Dataset: dataset (GitHub, ayushpaliwal1920/BloodGroup_image_recognization). Classes: A negative blood type, A positive blood type, AB negative blood type, AB positive blood type, B negative blood type, B positive blood type, O negative blood type, O positive blood type.

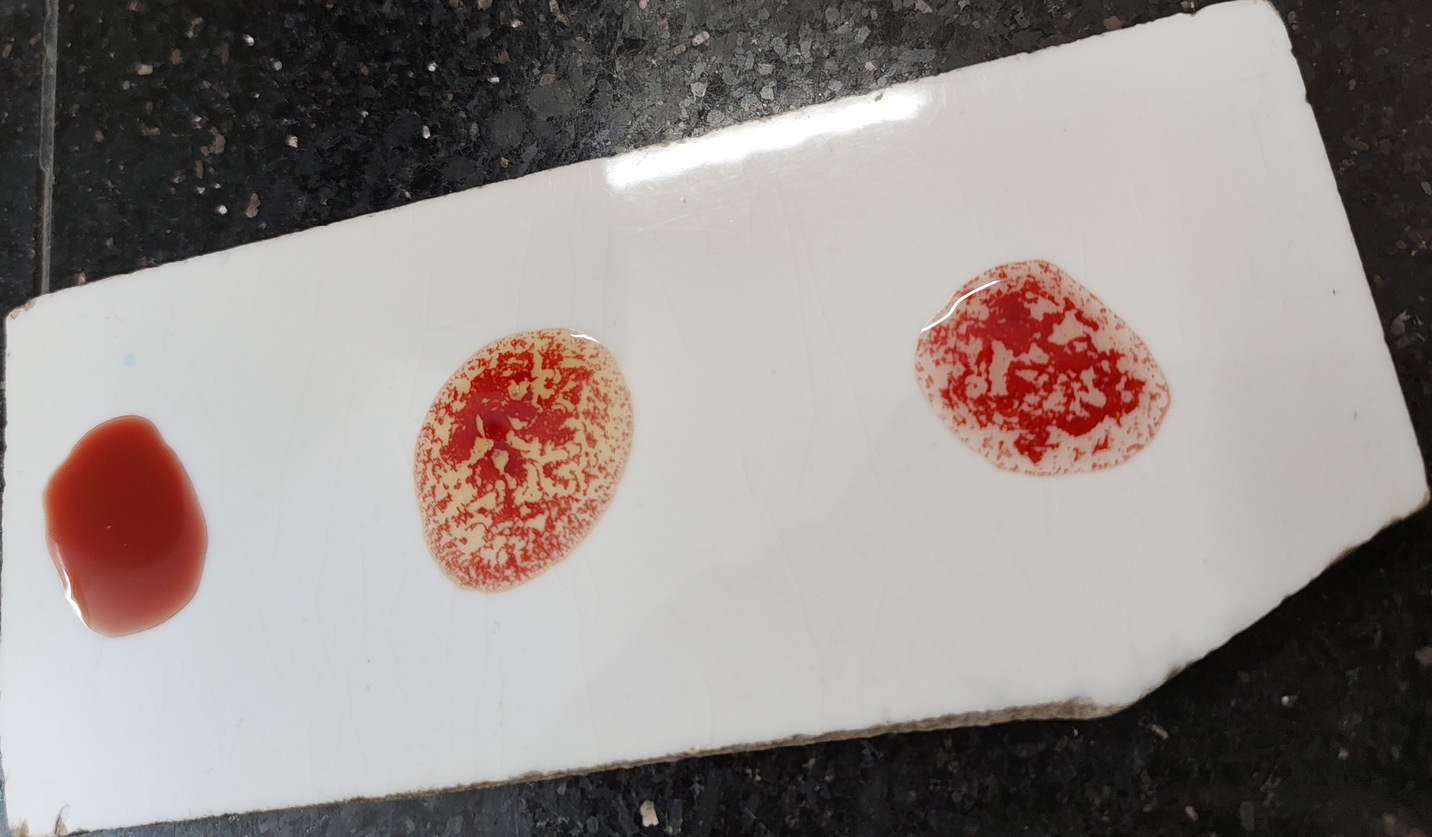
Label: B positive blood type

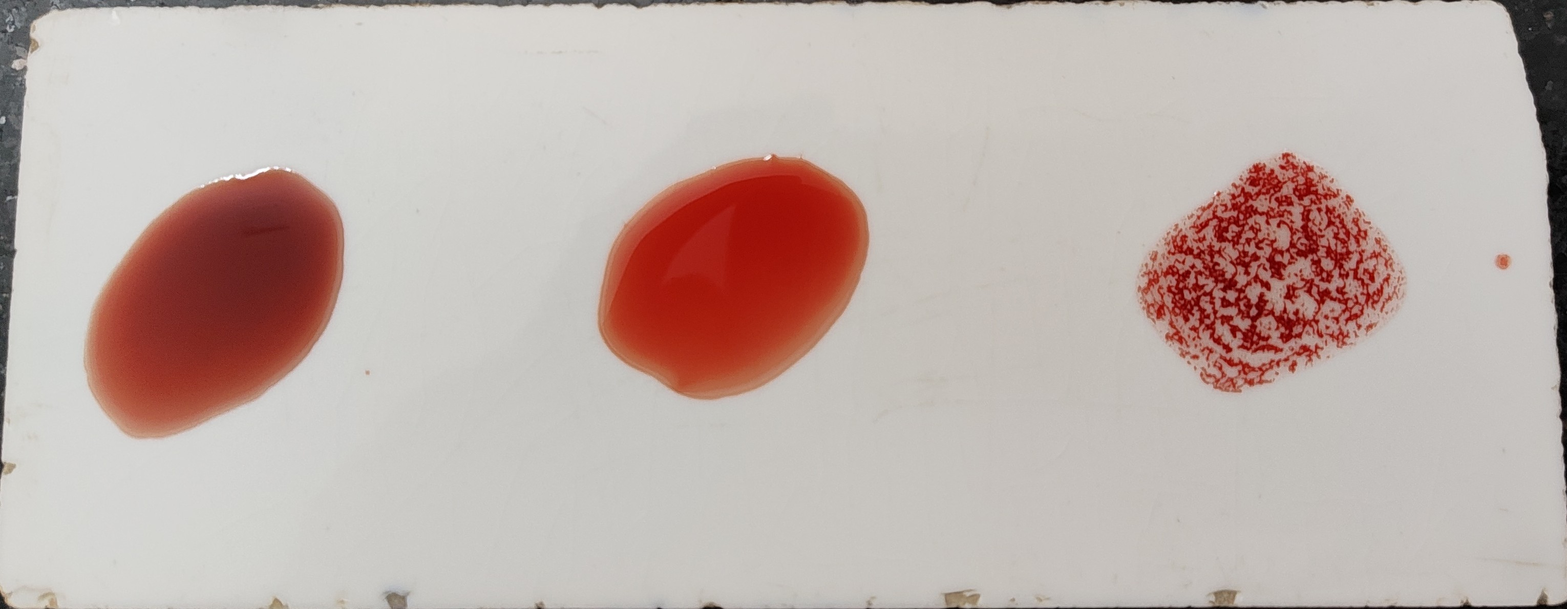
Label: O positive blood type

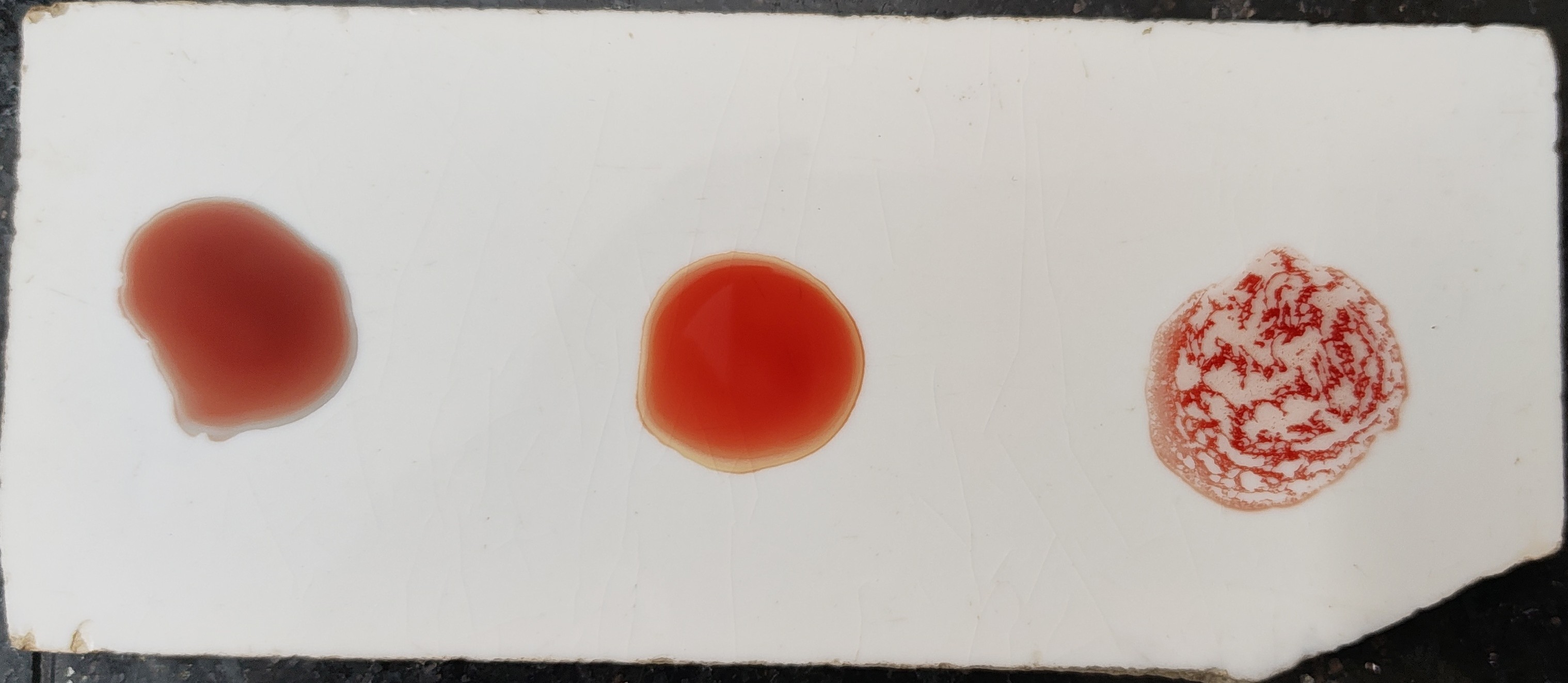
Label: O positive blood type

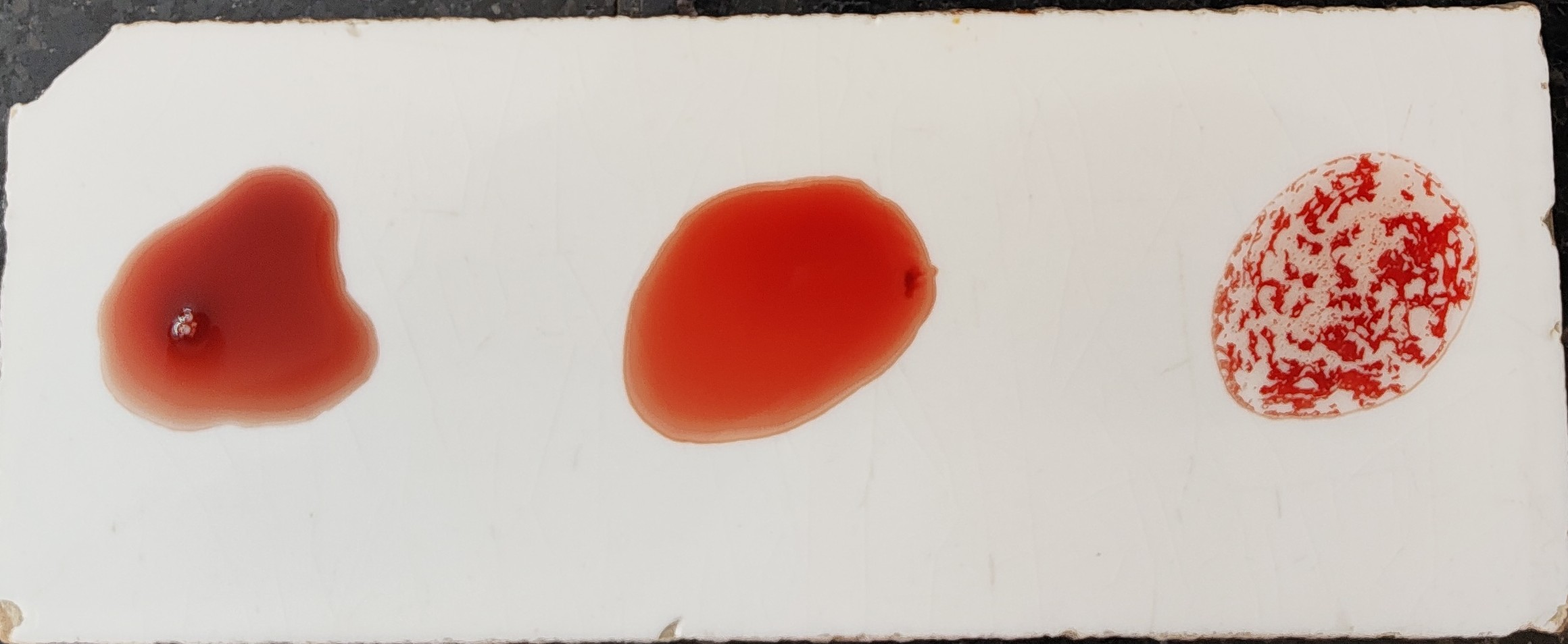
Label: O positive blood type

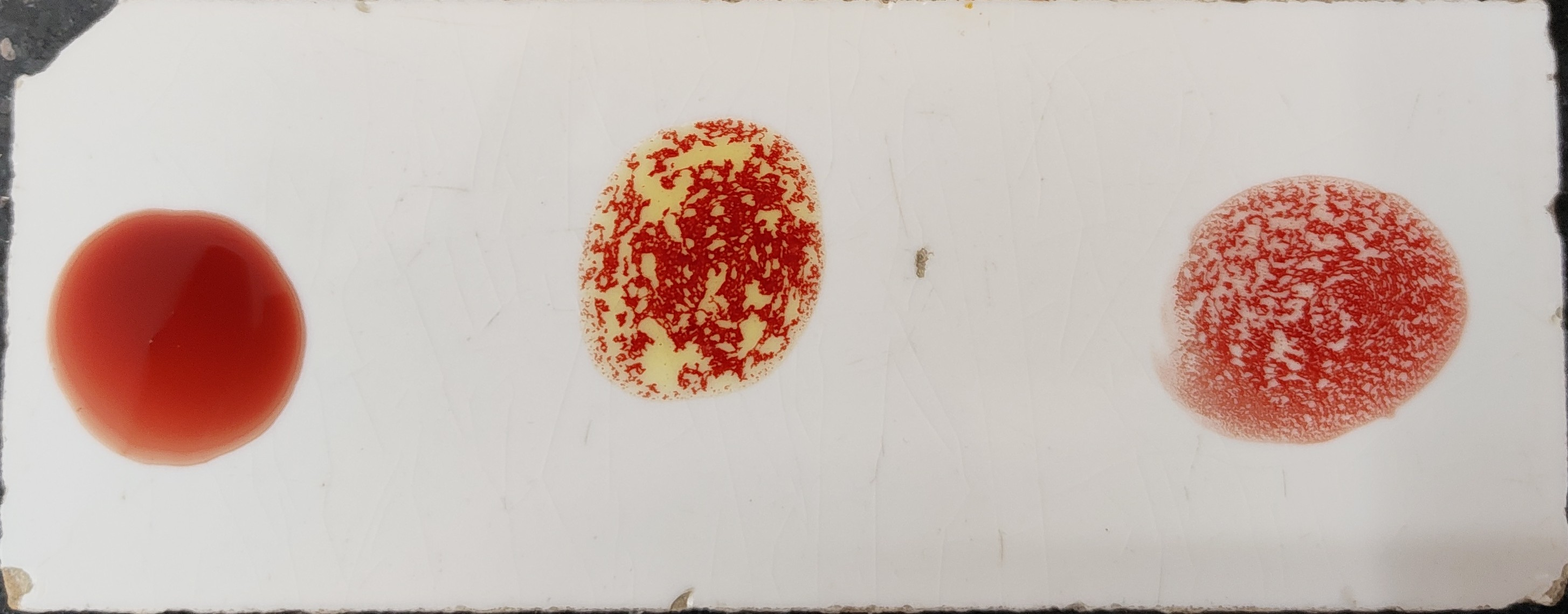
Label: B positive blood type

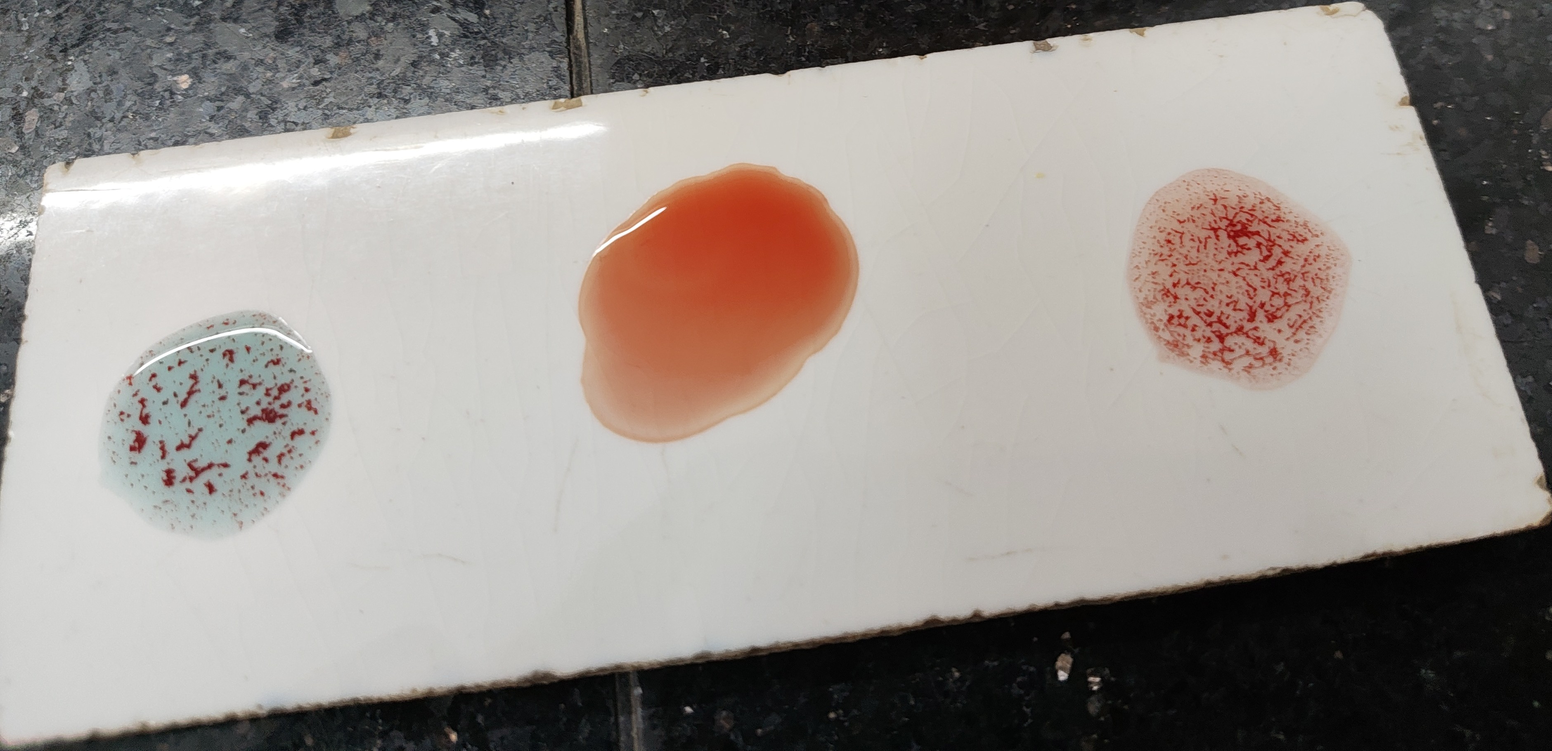
Label: A positive blood type
